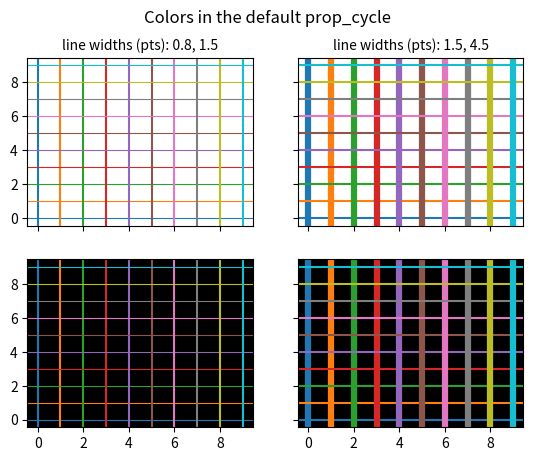

Write the Python code that produced this figure.
#!/usr/bin/python
import numpy as np
import matplotlib.pyplot as plt


prop_cycle = plt.rcParams['axes.prop_cycle']
colors = prop_cycle.by_key()['color']

lwbase = plt.rcParams['lines.linewidth']
thin = float('%.1f' % (lwbase / 2))
thick = lwbase * 3

fig, axs = plt.subplots(nrows=2, ncols=2, sharex=True, sharey=True)
for icol in range(2):
    if icol == 0:
        lwx, lwy = thin, lwbase
    else:
        lwx, lwy = lwbase, thick
    for irow in range(2):
        for i, color in enumerate(colors):
            axs[irow, icol].axhline(i, color=color, lw=lwx)
            axs[irow, icol].axvline(i, color=color, lw=lwy)
    axs[1, icol].set_facecolor('k')
    axs[1, icol].xaxis.set_ticks(np.arange(0, 10, 2))
    axs[0, icol].set_title('line widths (pts): %.1f, %.1f' % (lwx, lwy),fontsize= 'medium')
for irow in range(2):
    axs[irow, 0].yaxis.set_ticks(np.arange(0, 10, 2))
fig.suptitle('Colors in the default prop_cycle', fontsize='large')
plt.show()
